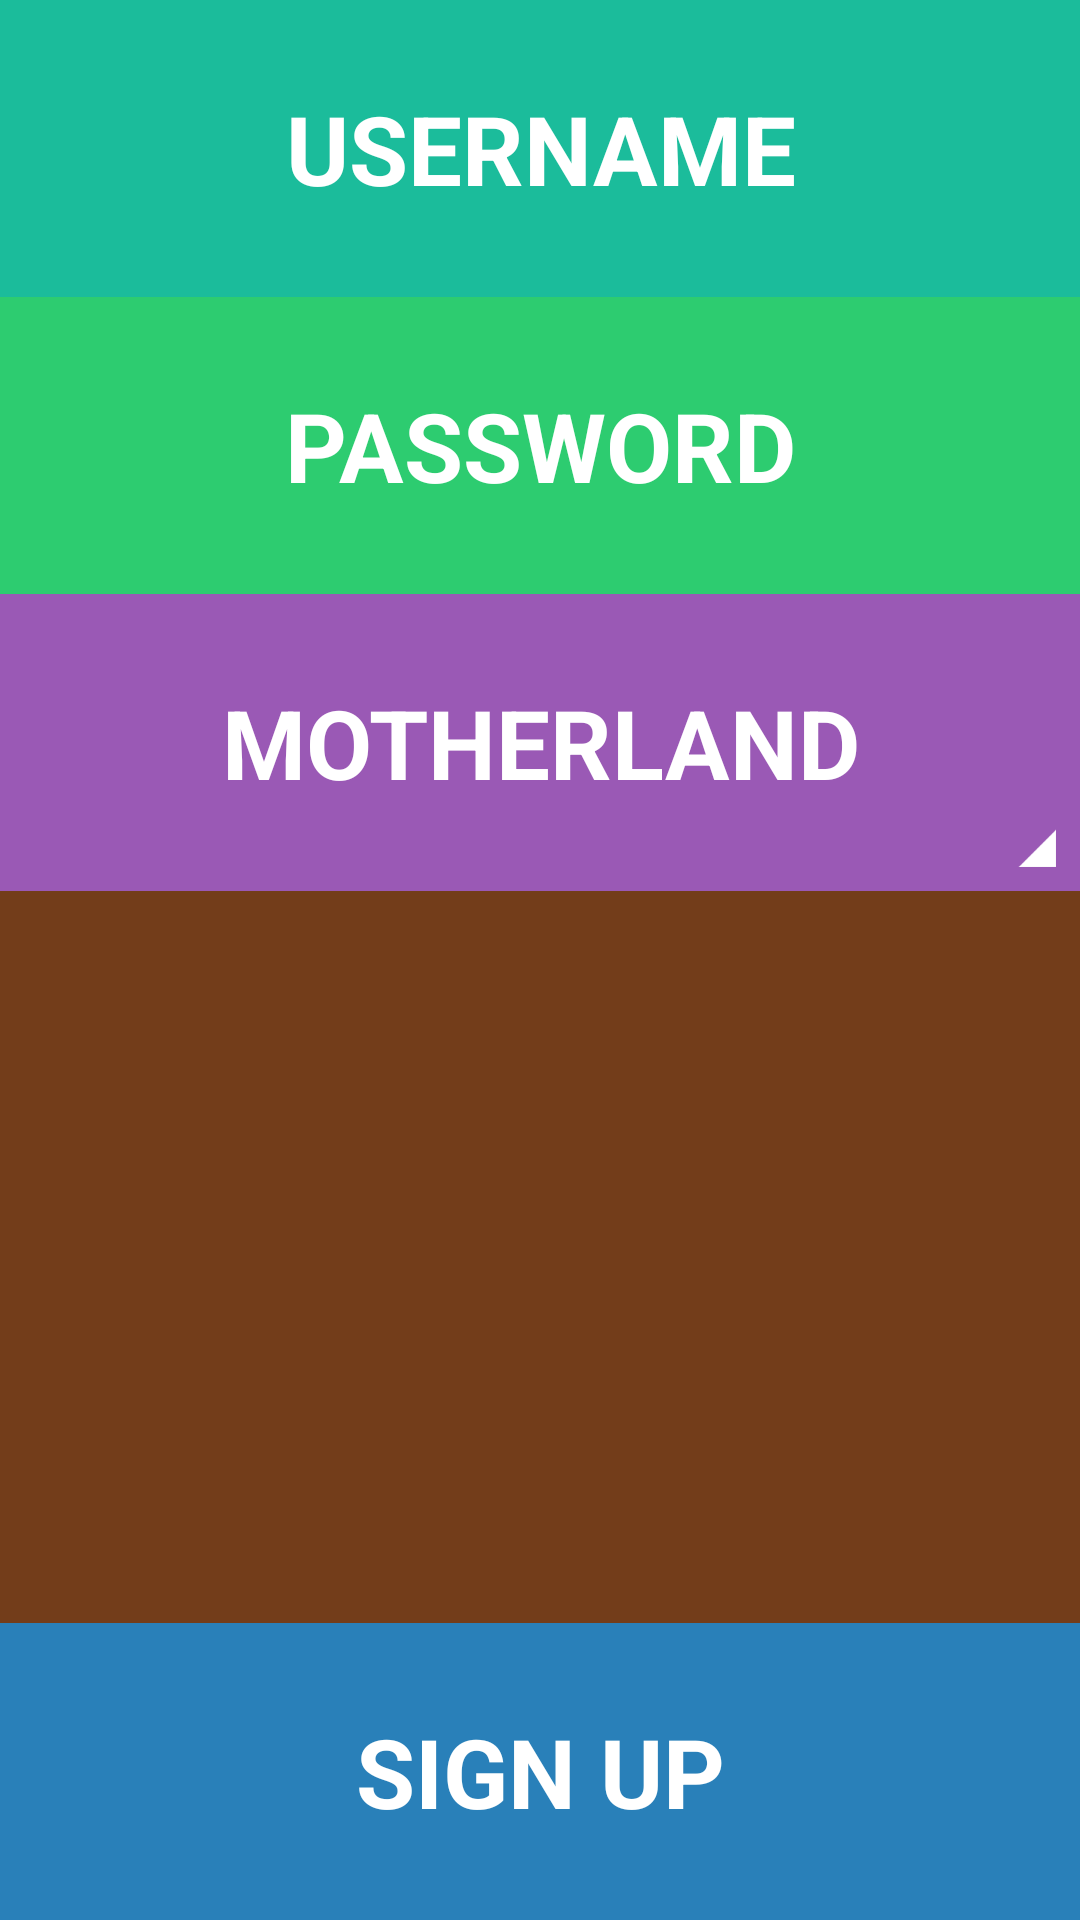

This screen was rendered from an Android layout file. Write that file and the resources it references.
<!-- AndroidManifest.xml: application theme AppTheme -->
<!-- res/layout/activity_sign_up.xml -->
<RelativeLayout xmlns:android="http://schemas.android.com/apk/res/android"
    xmlns:tools="http://schemas.android.com/tools"
    android:layout_width="match_parent"
    android:layout_height="match_parent"
    tools:context=".LoginActivity"
    android:id="@+id/root"
    android:descendantFocusability="beforeDescendants"
    android:focusableInTouchMode="true">

    <ScrollView
        android:layout_width="match_parent"
        android:layout_height="wrap_content"
        android:id="@+id/scrollView"
        android:layout_alignParentTop="true"
        android:layout_above="@+id/signupbutton">

        <LinearLayout
            android:orientation="vertical"
            android:layout_width="match_parent"
            android:layout_height="wrap_content">


            <EditText
                android:layout_width="match_parent"
                android:layout_height="wrap_content"
                android:id="@+id/username"
                android:padding="@dimen/text_padding"
                android:capitalize="characters"
                android:gravity="center"
                android:maxLength="140"
                android:hint="@string/username"
                android:digits="_,qwertzuiopasdfghjklyxcvbnm,QWERTYUIOPASDFGHJKLZXCVBNM,0123456789"
                android:textColorHint="@android:color/white"
                android:textSize="@dimen/text_size"
                android:textColor="@android:color/white"
                android:textStyle="bold"
                android:background="@color/turquoise" />

            <EditText
                android:layout_width="match_parent"
                android:layout_height="wrap_content"
                android:inputType="textPassword"
                android:ems="10"
                android:id="@+id/password"
                android:fontFamily="sans-serif"
                android:hint="@string/password"
                android:textColorHint="@android:color/white"
                android:textSize="@dimen/text_size"
                android:padding="@dimen/text_padding"
                android:gravity="center"
                android:textColor="@android:color/white"
                android:textStyle="bold"
                android:background="@color/green" />

            <RelativeLayout
                android:layout_width="match_parent"
                android:layout_height="wrap_content">

                <Button
                    android:layout_width="match_parent"
                    android:layout_height="wrap_content"
                    android:textAllCaps="true"
                    android:text="@string/motherland"
                    android:id="@+id/motherland"
                    android:textSize="@dimen/text_size"
                    android:padding="@dimen/text_padding"
                    android:gravity="center"
                    android:textStyle="bold"
                    android:textColor="@android:color/white"
                    android:background="@color/purple" />

                <ImageView
                    android:layout_width="32dp"
                    android:layout_height="32dp"
                    android:padding="8dp"
                    android:layout_alignParentRight="true"
                    android:layout_alignParentBottom="true"
                    android:src="@drawable/corner" />

            </RelativeLayout>

        </LinearLayout>
    </ScrollView>

    <Button
        android:layout_width="match_parent"
        android:layout_height="wrap_content"
        android:text="@string/signup"
        android:textAllCaps="true"
        android:id="@+id/signupbutton"
        android:textSize="@dimen/text_size"
        android:padding="@dimen/text_padding"
        android:gravity="center"
        android:textStyle="bold"
        android:textColor="@android:color/white"
        android:background="@color/blue"
        android:layout_alignParentBottom="true"
        android:layout_alignParentLeft="true"
        android:layout_alignParentStart="true" />

    <ProgressBar
        android:id="@+id/progressBar"
        android:visibility="invisible"
        style="?android:attr/progressBarStyle"
        android:layout_width="wrap_content"
        android:layout_height="wrap_content"
        android:indeterminateDrawable="@drawable/roti_progress_spinner"
        android:layout_below="@+id/scrollView"
        android:layout_centerHorizontal="true"
        android:layout_alignParentBottom="true" />

    <Button
        android:layout_width="match_parent"
        android:layout_height="wrap_content"
        android:text="@string/username_taken"
        android:textAllCaps="true"
        android:id="@+id/takenButton"
        android:textSize="@dimen/text_size"
        android:padding="@dimen/text_padding"
        android:visibility="invisible"
        android:gravity="center"
        android:textStyle="bold"
        android:textColor="@android:color/white"
        android:background="@color/red"
        android:layout_alignParentBottom="true"
        android:layout_alignParentLeft="true"
        android:layout_alignParentStart="true" />

</RelativeLayout>
<!-- resources referenced by this layout -->
<resources>
  <color name="blue">#2980b9</color>
  <color name="green">#2DCC70</color>
  <color name="purple">#9a59b5</color>
  <color name="red">#e74c3c</color>
  
      //item colors
  <color name="turquoise">#1BBC9B</color>
  <dimen name="text_padding">28dp</dimen>
  <dimen name="text_size">32sp</dimen>
  <!-- drawable corner: png bitmap (drawable-xxhdpi, 3081 bytes) -->
  <!-- drawable roti_progress_spinner (drawable) -->
  <?xml version="1.0" encoding="utf-8"?>
  <rotate xmlns:android="http://schemas.android.com/apk/res/android"
      android:pivotX="50%" android:pivotY="50%" android:fromDegrees="0"
      android:toDegrees="1080">
      <bitmap android:src="@drawable/roti"/>
  </rotate>
  <string name="motherland">Motherland</string>
  <string name="password">PASSWORD</string>
  <string name="signup">Sign up</string>
  <string name="username">USERNAME</string>
  <string name="username_taken">Username Taken</string>
  <style name="AppTheme" parent="android:Theme.Holo.NoActionBar">
          
          <item name="android:windowBackground">@color/brown</item>
      </style>
  <!-- drawable roti: png bitmap (drawable, 94592 bytes) -->
  <color name="brown">#733d1a</color>
</resources>
